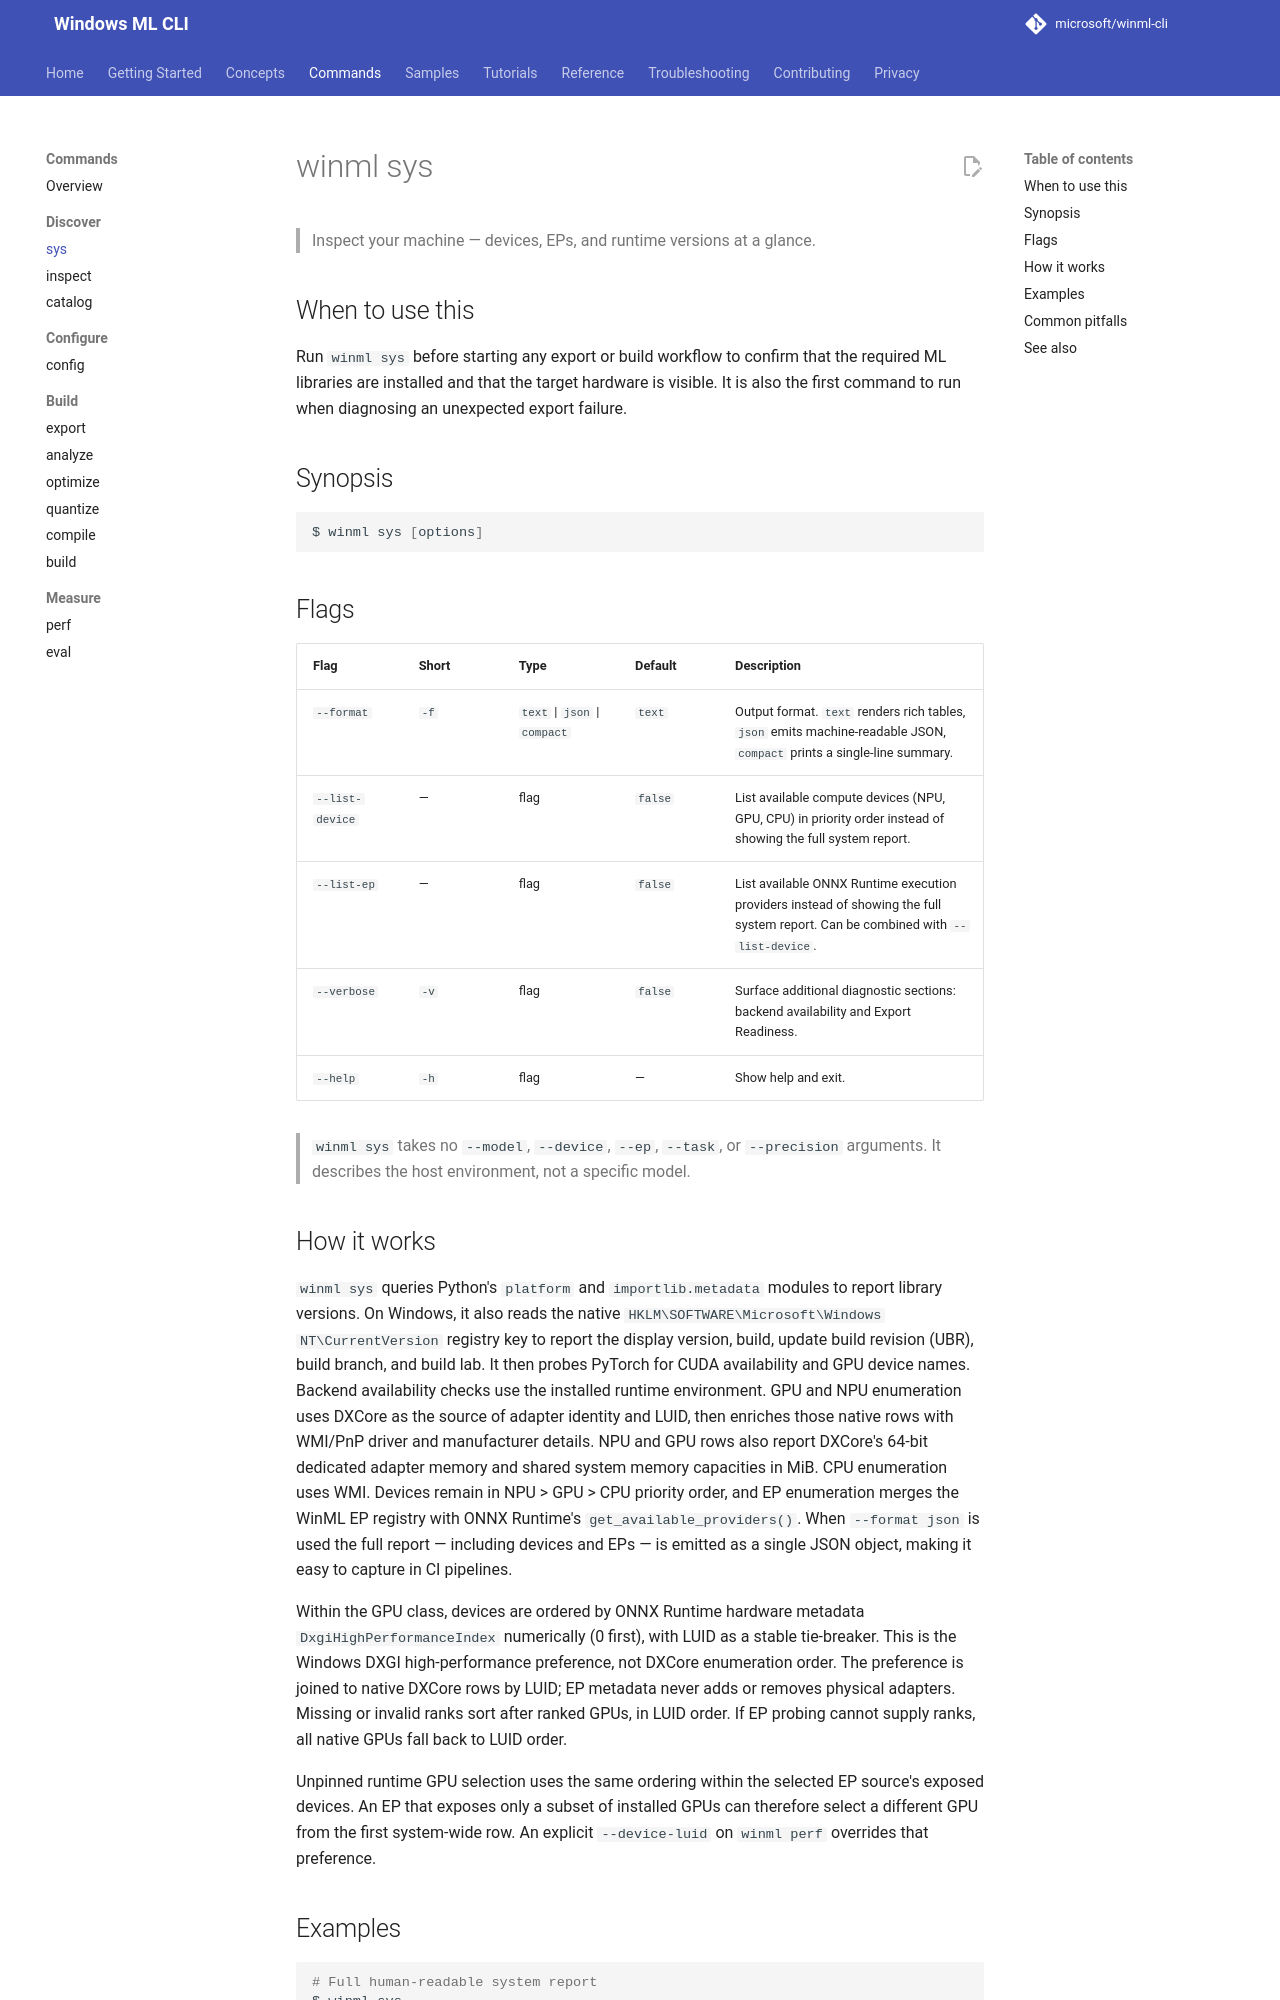

repository: microsoft/winml-cli · page: 0.4/commands/sys/index.html · generator: mkdocs

# winml sys

> Inspect your machine — devices, EPs, and runtime versions at a glance.

## When to use this

Run `winml sys` before starting any export or build workflow to confirm that the
required ML libraries are installed and that the target hardware is visible. It is
also the first command to run when diagnosing an unexpected export failure.

## Synopsis

```bash
$ winml sys [options]
```

## Flags

| Flag | Short | Type | Default | Description |
|------|-------|------|---------|-------------|
| `--format` | `-f` | `text` \| `json` \| `compact` | `text` | Output format. `text` renders rich tables, `json` emits machine-readable JSON, `compact` prints a single-line summary. |
| `--list-device` | — | flag | `false` | List available compute devices (NPU, GPU, CPU) in priority order instead of showing the full system report. |
| `--list-ep` | — | flag | `false` | List available ONNX Runtime execution providers instead of showing the full system report. Can be combined with `--list-device`. |
| `--verbose` | `-v` | flag | `false` | Surface additional diagnostic sections: backend availability and Export Readiness. |
| `--help` | `-h` | flag | — | Show help and exit. |

> `winml sys` takes no `--model`, `--device`, `--ep`, `--task`, or `--precision`
> arguments. It describes the host environment, not a specific model.
